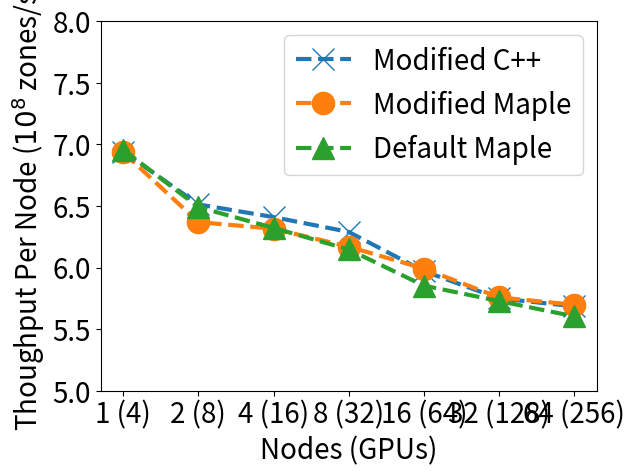

Write the Python code that produced this figure.
import matplotlib.pyplot as plt
import numpy as np

x = [i for i in range(1, 8)]
# y = [5000 * i for i in range(1, 6)]
labels = [str(2**i) + " (" + str(2**i * 4) + ")" for i in range(0, len(x))]
plt.xticks(x, labels, fontsize=20)
# plt.yticks(y, fontsize=20)

absolute = True

cpp = dsl = dft = None
GEMM = True

def cannon():
    global cpp, dsl, dft, GEMM
    GEMM = True
    cpp = [27117.9661,9292.142102,13372.16883,0,12376.63895,0,8899.986094]
    dsl = [27117.9661,9765.371609,14828.359592,0,12931.82461,0,10914.01774]
    dft = [7637.040573,4326.265013,6168.003084,3216.056572,6646.54689,2987.807476,6257.619164]

def pumma():
    global cpp, dsl, dft, GEMM
    GEMM = True
    cpp = [27210.20408,16336.72637,16023.83575,0,12648.14229,0,9151.326232]
    dsl = [27026.35135,16138.63482,15391.82299,0,13448.11935,0,9732.329684]
    dft = [7622.486899,5187.154062,5818.109091,0,5716.802144,0,6570.484061]

def summa():
    global cpp, dsl, dft, GEMM
    GEMM = True
    cpp = [26844.96644,15756.5223,15678.39295,0,12576.06603,0,8448.818482]
    dsl = [27256.55877,15205.89114,14492.57246,0,12673.18812,0,8673.822593]
    dft = [7607.988588,4796.770409,6092.840823,0,6011.609994,0,5418.43119]

def solomonik():
    global cpp, dsl, dft, GEMM
    GEMM = True
    cpp = [28267.84452,14010.13376,11790.56743,7116.391261,10657.71857,5743.173047,8850.753699]
    dsl = [28217.98942,14053.64349,12038.97667,6581.316467,10435.28453,5410.165823,10717.54166]
    dft = [28118.80492,14311.42696,16251.70137,8217.383699,11506.58037,5102.128871,0]

def johnson():
    global cpp, dsl, dft, GEMM
    GEMM = True
    cpp = [27680.96886,15154.96719,10796.08637,7473.67994,9400.6463]
    dsl = [27728.94281,15144.8233,10869.42935,6842.021776,9396.505652]
    dft = [29519.5572,12812.21179,18680.44367,10110.17248,0]

def cosma():
    global cpp, dsl, dft, GEMM
    GEMM = True
    cpp = [21857.37705,15175.29579,13366.58312,8527.064636,9421.404388]
    dsl = [22252.57302,15054.13574,13417.02306,8468.026204,9407.555492]
    dft = [20024.53066,12848.58945,15332.82223,0,0]

def circuit():
    global cpp, dsl, dft, GEMM
    GEMM = False
    wires = 20000 * 40 * 50
    ctime = [1.1964,1.21,1.2144,1.3848,1.2278,1.3448,1.3484]
    dtime = [1.1994,1.2046,1.209,1.3782,1.2272,1.3404,1.3488]
    ftime = [1.0418,1.0952,1.1082,1.1184,1.1304,1.14,1.1484]
    cpp = [wires / i / 1e7 for i in ctime]
    dsl = [wires / i / 1e7 for i in dtime]
    dft = [wires / i / 1e7 for i in ftime]
    y = [i for i in range(0, 5)]
    plt.ylim([0, 4])
    plt.yticks(y, fontsize=20)
    plt.xlabel("Nodes (GPUs)", fontsize=20)
    plt.ylabel("Thoughput Per Node ($10^{7}$ wires/s)", fontsize=20)

def stencil():
    global cpp, dsl, dft, GEMM
    GEMM = False
    cells = 4 * 50 * 15000 * 15000
    ctime = [0.5578,0.5776,0.5952,0.6052,0.6112,0.6204,0.6312]
    dtime = [0.558,0.5774,0.5954,0.6052,0.6126,0.6202,0.6306]
    ftime = [0.5582,0.586,0.5954,0.6016,0.6316,0.6396,0.6518]
    cpp = [cells / i / 1e10 for i in ctime]
    dsl = [cells / i / 1e10 for i in dtime]
    dft = [cells / i / 1e10 for i in ftime]
    y = [6.5 + i * 0.5 for i in range(0, 6)]
    plt.ylim([6.5, 8.5])
    plt.yticks(y, fontsize=20)
    plt.xlabel("Nodes (GPUs)", fontsize=20)
    plt.ylabel("Thoughput Per Node ($10^{10}$ cells/s)", fontsize=20)

def pennant():
    global cpp, dsl, dft, GEMM
    GEMM = False
    zones = 30 * 320 * 92160
    ctime = [1.2746,1.3586,1.3804,1.4068,1.4818,1.5388,1.5562]
    dtime = [1.2758,1.3892,1.401,1.4342,1.4766,1.5366,1.5528]
    ftime = [1.2718,1.3632,1.3996,1.4394,1.5116,1.5446,1.5788]
    cpp = [zones / i / 1e8 for i in ctime]
    dsl = [zones / i / 1e8 for i in dtime]
    dft = [zones / i / 1e8 for i in ftime]
    y = [5+i*0.5 for i in range(0, 7)]
    plt.ylim([5, 8])
    plt.yticks(y, fontsize=20)
    plt.xlabel("Nodes (GPUs)", fontsize=20)
    plt.ylabel("Thoughput Per Node ($10^{8}$ zones/s)", fontsize=20)

def baseline():
    if absolute:
        print("BENCH," + ",".join([str(item) if item > 0 else "N/A" for item in (units(cpp) if GEMM else cpp)] + ["N/A"] * (len(x) - len(cpp)) ))
    else:
        print(",".join(["1.0"] * (len(cpp) + 1) + ["N/A"] * (len(x) - len(cpp)) ))

def compute(bench, a, b):
    if absolute:
        print(bench + ",".join([str(a[i]) if a[i] != 0 else "N/A" for i in range(len(a)) ]
                           + ["N/A"] * (len(x) - len(cpp)) ))
    else:
        print(bench + ",".join([str(a[i] / b[i]) if ( b[i] != 0 and a[i] != 0) else "N/A" for i in range(len(a)) ]
                           + ["N/A"] * (len(x) - len(cpp)) ))

def units(a):
    return [i / 1e3 for i in a]

def numbers():
    circuit(), baseline(), compute("circuitdsl,", dsl, cpp), compute("circuitdft,", dft, cpp)
    stencil(), baseline(), compute("stencildsl,", dsl, cpp), compute("stencildft,", dft, cpp)
    pennant(), baseline(), compute("pennantdsl,", dsl, cpp), compute("pennantdft,", dft, cpp)
    # throughput
    cannon(), baseline(), compute("cannondsl,", units(dsl), units(cpp)), compute("cannondft,", units(dft), units(cpp))
    pumma(), baseline(), compute("pummadsl,", units(dsl), units(cpp)), compute("pummadft,", units(dft), units(cpp))
    summa(), baseline(), compute("summadsl,", units(dsl), units(cpp)), compute("summadft,", units(dft), units(cpp))
    solomonik(), baseline(), compute("solomonikdsl,", units(dsl), units(cpp)), compute("solomonikdft,", units(dft), units(cpp))
    johnson(), baseline(), compute("johnsondsl,", units(dsl), units(cpp)), compute("johnsondft,", units(dft), units(cpp))
    cosma(), baseline(), compute("cosmadsl,", units(dsl), units(cpp)), compute("cosmadft,", units(dft), units(cpp))
    exit()

# cannon()
# pumma()
# summa()
# solomonik()
# johnson()
# cosma()

# circuit()
# stencil()
pennant()

# numbers()

length = len(cpp)
x = np.array(x)
cpp = np.array(cpp)
dsl = np.array(dsl)
dft = np.array(dft)

plt.plot(x[:length][cpp > 0], cpp[cpp > 0], "--x", label="Modified C++", linewidth=3, markersize=16)
plt.plot(x[:length][dsl > 0], dsl[dsl > 0], "--o", label="Modified Maple", linewidth=3, markersize=16)

if GEMM:
    plt.plot(x[:length][dft>0], dft[dft>0], "--^", label="Default Maple", linewidth=3, markersize=16)
    y = [5000 * i for i in range(0, 6)]
    plt.yticks(y, fontsize=20)
    plt.xlabel("Nodes (GPUs)", fontsize=20)
    plt.ylabel("GFLOP/s Per Node", fontsize=20)
# plt.plot(x, full_db, "--+", label="full - db")
else:
    plt.plot(x[:length][dft>0], dft[dft>0], "--^", label="Default Maple", linewidth=3, markersize=16)

plt.legend(fontsize=20)
plt.show()
